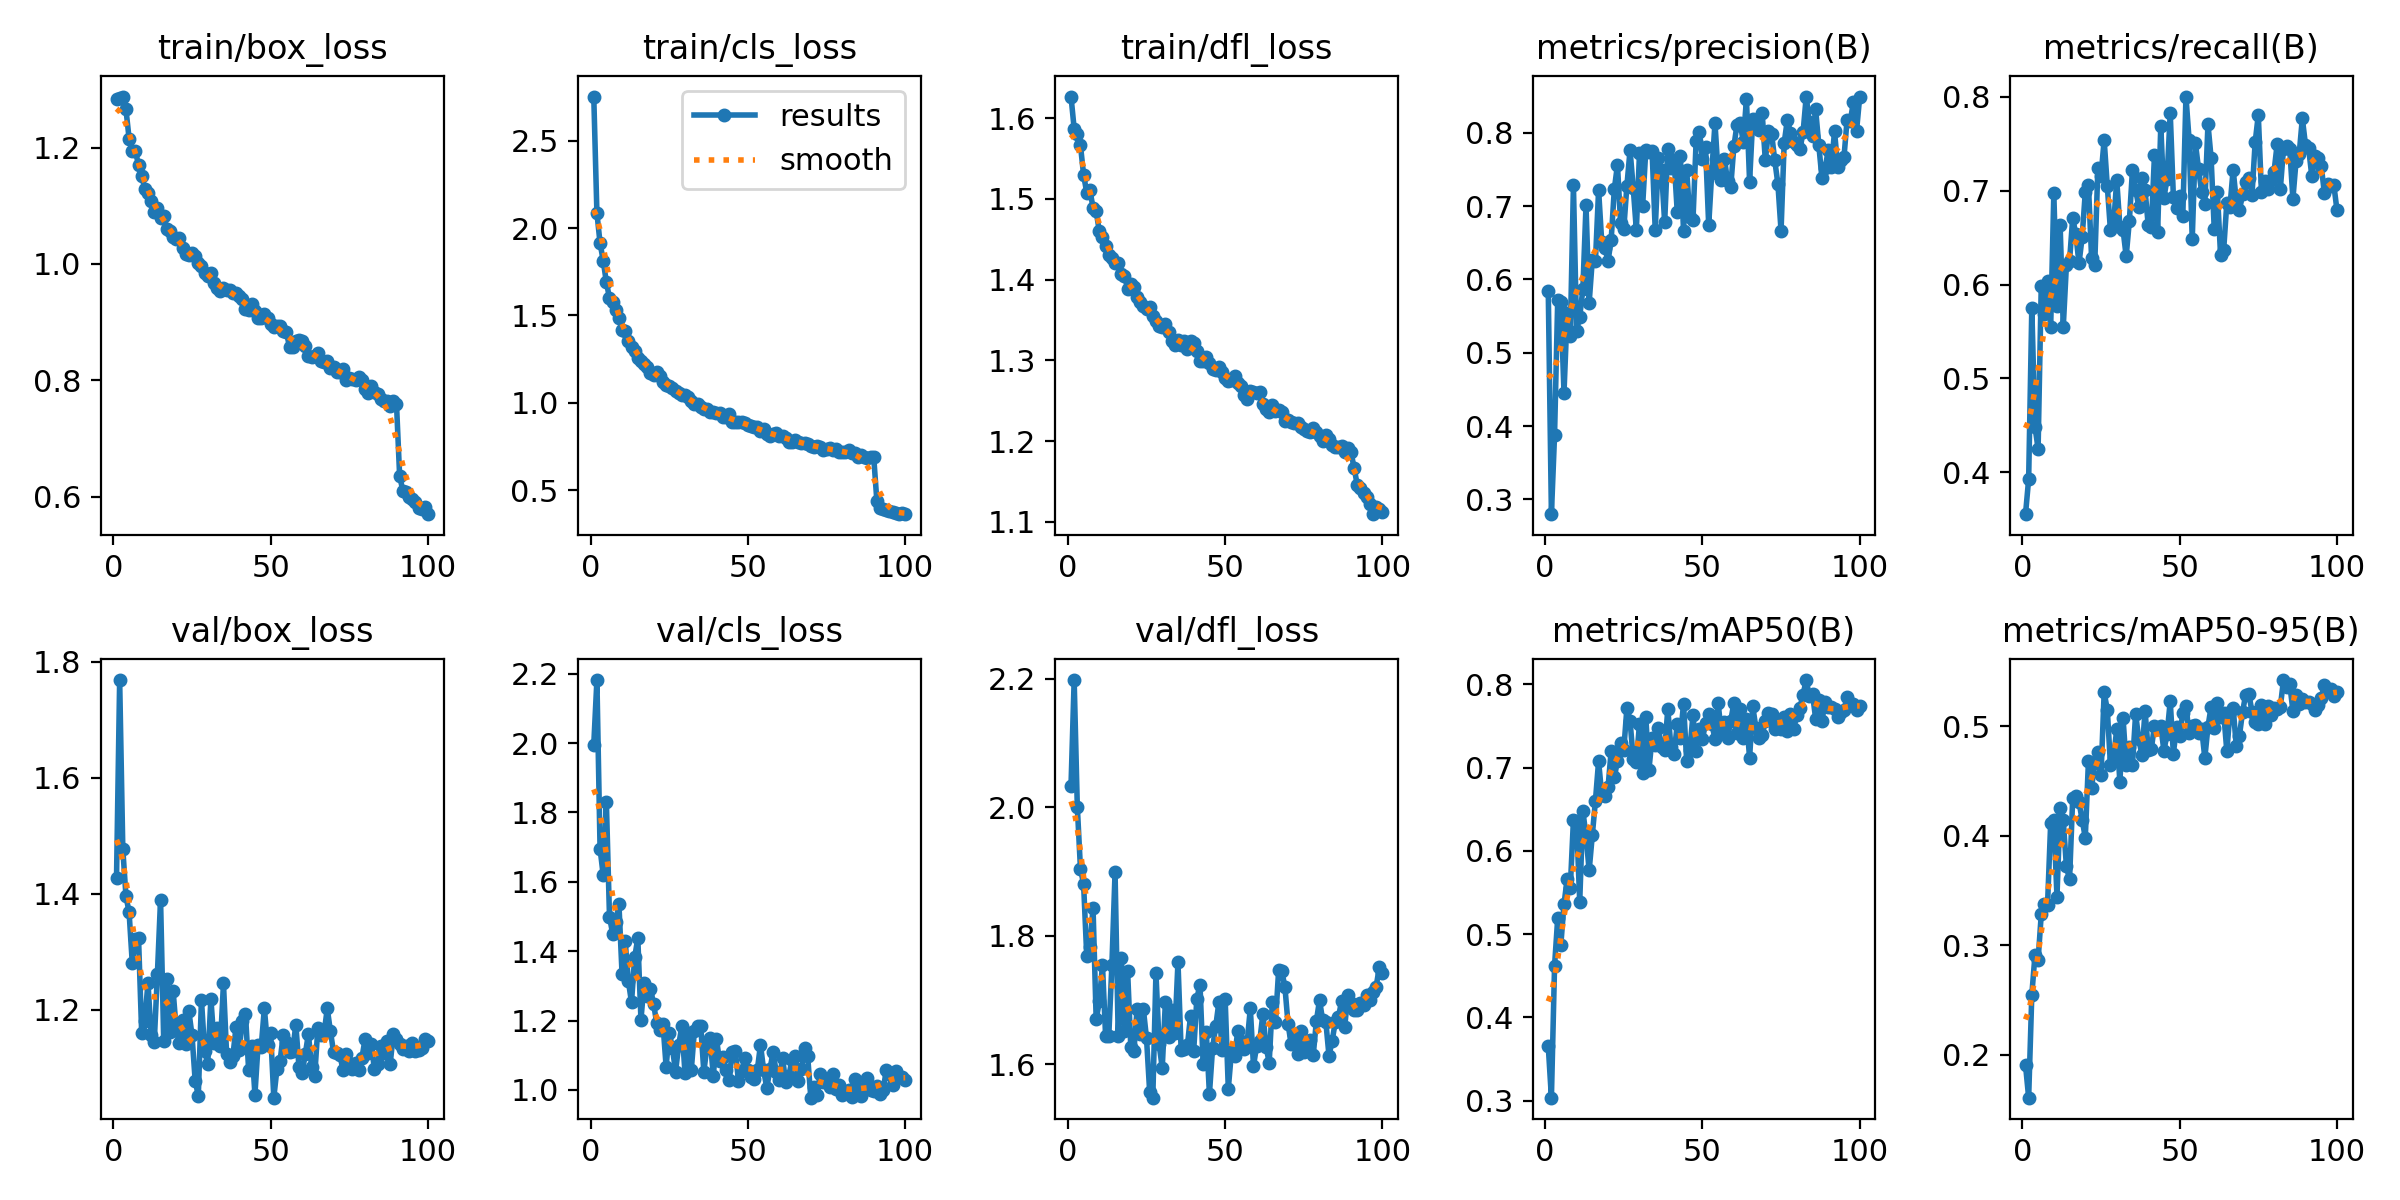

Values plotted in this chart, from the file beside it:
epoch, train/box_loss, train/cls_loss, train/dfl_loss, metrics/precision(B), metrics/recall(B), metrics/mAP50(B), metrics/mAP50-95(B), val/box_loss, val/cls_loss, val/dfl_loss, lr/pg0, lr/pg1, lr/pg2
1, 1.283, 2.753, 1.627, 0.5837, 0.3554, 0.3653, 0.1905, 1.427, 1.995, 2.034, 0.0003018, 0.0003018, 0.0003018
2, 1.286, 2.086, 1.587, 0.2797, 0.3929, 0.3036, 0.1607, 1.769, 2.182, 2.198, 0.0005988, 0.0005988, 0.0005988
3, 1.288, 1.914, 1.58, 0.3877, 0.5751, 0.4619, 0.2548, 1.477, 1.696, 2.001, 0.0008898, 0.0008898, 0.0008898
4, 1.266, 1.813, 1.566, 0.5713, 0.4487, 0.519, 0.2907, 1.397, 1.619, 1.905, 0.000882, 0.000882, 0.000882
5, 1.216, 1.69, 1.53, 0.5688, 0.4251, 0.4874, 0.2864, 1.368, 1.831, 1.881, 0.000873, 0.000873, 0.000873
6, 1.194, 1.599, 1.508, 0.4451, 0.5986, 0.536, 0.3281, 1.281, 1.5, 1.769, 0.000864, 0.000864, 0.000864
7, 1.194, 1.574, 1.511, 0.5541, 0.569, 0.5661, 0.3377, 1.321, 1.45, 1.782, 0.000855, 0.000855, 0.000855
8, 1.169, 1.531, 1.489, 0.5232, 0.6034, 0.5556, 0.3371, 1.324, 1.485, 1.844, 0.000846, 0.000846, 0.000846
9, 1.152, 1.484, 1.484, 0.7285, 0.5552, 0.6371, 0.4117, 1.159, 1.536, 1.67, 0.000837, 0.000837, 0.000837
10, 1.129, 1.415, 1.46, 0.5298, 0.697, 0.6356, 0.4144, 1.181, 1.333, 1.698, 0.000828, 0.000828, 0.000828
11, 1.121, 1.408, 1.452, 0.5492, 0.5767, 0.539, 0.3444, 1.247, 1.429, 1.755, 0.000819, 0.000819, 0.000819
12, 1.109, 1.356, 1.441, 0.5869, 0.6638, 0.648, 0.4254, 1.156, 1.314, 1.644, 0.00081, 0.00081, 0.00081
13, 1.089, 1.318, 1.431, 0.7009, 0.555, 0.6179, 0.4143, 1.145, 1.253, 1.644, 0.000801, 0.000801, 0.000801
14, 1.096, 1.294, 1.426, 0.5682, 0.6208, 0.5765, 0.372, 1.262, 1.382, 1.755, 0.000792, 0.000792, 0.000792
15, 1.079, 1.258, 1.421, 0.6269, 0.6251, 0.6189, 0.3603, 1.39, 1.437, 1.899, 0.000783, 0.000783, 0.000783
16, 1.083, 1.241, 1.421, 0.6252, 0.6709, 0.6604, 0.4345, 1.147, 1.202, 1.644, 0.000774, 0.000774, 0.000774
17, 1.06, 1.221, 1.406, 0.722, 0.6534, 0.7077, 0.436, 1.252, 1.308, 1.766, 0.000765, 0.000765, 0.000765
18, 1.057, 1.206, 1.405, 0.6508, 0.6226, 0.6672, 0.4309, 1.163, 1.272, 1.652, 0.000756, 0.000756, 0.000756
19, 1.046, 1.172, 1.389, 0.6435, 0.6503, 0.6654, 0.4148, 1.232, 1.291, 1.745, 0.000747, 0.000747, 0.000747
20, 1.042, 1.16, 1.394, 0.6247, 0.6982, 0.6763, 0.3983, 1.165, 1.249, 1.627, 0.000738, 0.000738, 0.000738
21, 1.045, 1.178, 1.391, 0.6543, 0.706, 0.7202, 0.4681, 1.143, 1.193, 1.621, 0.000729, 0.000729, 0.000729
22, 1.027, 1.156, 1.379, 0.7232, 0.6287, 0.6882, 0.444, 1.183, 1.174, 1.686, 0.00072, 0.00072, 0.00072
23, 1.017, 1.12, 1.372, 0.7563, 0.6211, 0.7084, 0.4665, 1.141, 1.19, 1.647, 0.000711, 0.000711, 0.000711
24, 1.016, 1.103, 1.367, 0.6763, 0.7243, 0.7295, 0.4767, 1.197, 1.067, 1.686, 0.000702, 0.000702, 0.000702
25, 1.019, 1.096, 1.364, 0.6687, 0.7157, 0.7212, 0.4552, 1.156, 1.165, 1.641, 0.000693, 0.000693, 0.000693
26, 1.014, 1.083, 1.367, 0.728, 0.7542, 0.7718, 0.5312, 1.078, 1.121, 1.558, 0.000684, 0.000684, 0.000684
27, 1.001, 1.066, 1.355, 0.7764, 0.7047, 0.7564, 0.5151, 1.052, 1.053, 1.548, 0.000675, 0.000675, 0.000675
28, 0.9967, 1.053, 1.349, 0.7252, 0.6578, 0.7107, 0.465, 1.217, 1.129, 1.742, 0.000666, 0.000666, 0.000666
29, 0.9849, 1.043, 1.343, 0.6677, 0.6637, 0.7063, 0.4714, 1.129, 1.184, 1.631, 0.000657, 0.000657, 0.000657
30, 0.9797, 1.043, 1.341, 0.7721, 0.7115, 0.7528, 0.4976, 1.106, 1.048, 1.595, 0.000648, 0.000648, 0.000648
31, 0.9839, 1.035, 1.344, 0.7002, 0.6616, 0.6941, 0.4488, 1.219, 1.163, 1.697, 0.000639, 0.000639, 0.000639
32, 0.9665, 1.011, 1.335, 0.7761, 0.6585, 0.7609, 0.5079, 1.142, 1.057, 1.642, 0.00063, 0.00063, 0.00063
33, 0.9581, 0.9911, 1.325, 0.7733, 0.63, 0.6975, 0.4651, 1.168, 1.171, 1.685, 0.000621, 0.000621, 0.000621
34, 0.9528, 0.9949, 1.319, 0.7758, 0.6674, 0.7356, 0.4809, 1.138, 1.185, 1.648, 0.000612, 0.000612, 0.000612
35, 0.9583, 0.9754, 1.325, 0.6675, 0.7223, 0.7269, 0.465, 1.245, 1.184, 1.759, 0.000603, 0.000603, 0.000603
36, 0.9558, 0.9615, 1.319, 0.7656, 0.7012, 0.7474, 0.5113, 1.123, 1.052, 1.623, 0.000594, 0.000594, 0.000594
37, 0.9551, 0.9664, 1.324, 0.7495, 0.6831, 0.7249, 0.4887, 1.11, 1.128, 1.624, 0.000585, 0.000585, 0.000585
38, 0.9497, 0.9472, 1.315, 0.6779, 0.7131, 0.7208, 0.4739, 1.121, 1.149, 1.629, 0.000576, 0.000576, 0.000576
39, 0.9508, 0.9459, 1.324, 0.7783, 0.7007, 0.7703, 0.5143, 1.171, 1.041, 1.676, 0.000567, 0.000567, 0.000567
40, 0.9446, 0.9425, 1.322, 0.752, 0.6635, 0.7244, 0.4783, 1.131, 1.147, 1.622, 0.000558, 0.000558, 0.000558
41, 0.9395, 0.9429, 1.312, 0.7632, 0.6616, 0.7159, 0.4796, 1.181, 1.083, 1.702, 0.000549, 0.000549, 0.000549
42, 0.9218, 0.9159, 1.299, 0.6922, 0.7385, 0.7522, 0.5008, 1.192, 1.095, 1.724, 0.00054, 0.00054, 0.00054
43, 0.9217, 0.916, 1.299, 0.7677, 0.6556, 0.7361, 0.498, 1.096, 1.056, 1.601, 0.000531, 0.000531, 0.000531
44, 0.9316, 0.937, 1.304, 0.6665, 0.769, 0.7766, 0.5, 1.138, 1.029, 1.65, 0.000522, 0.000522, 0.000522
45, 0.9196, 0.8923, 1.297, 0.7486, 0.6925, 0.7077, 0.4779, 1.054, 1.109, 1.554, 0.000513, 0.000513, 0.000513
46, 0.9067, 0.8904, 1.289, 0.6852, 0.7128, 0.7206, 0.493, 1.139, 1.112, 1.625, 0.000504, 0.000504, 0.000504
47, 0.9076, 0.8881, 1.288, 0.6809, 0.7832, 0.7635, 0.523, 1.137, 1.026, 1.659, 0.000495, 0.000495, 0.000495
48, 0.9134, 0.8893, 1.292, 0.7882, 0.6937, 0.7196, 0.475, 1.202, 1.054, 1.696, 0.000486, 0.000486, 0.000486
49, 0.9068, 0.8821, 1.286, 0.8004, 0.6819, 0.7464, 0.4995, 1.14, 1.092, 1.623, 0.000477, 0.000477, 0.000477
50, 0.8964, 0.8728, 1.278, 0.7649, 0.6947, 0.7343, 0.4909, 1.16, 1.057, 1.702, 0.000468, 0.000468, 0.000468
51, 0.8919, 0.8659, 1.274, 0.78, 0.6727, 0.753, 0.5121, 1.048, 1.037, 1.562, 0.000459, 0.000459, 0.000459
52, 0.8926, 0.8631, 1.276, 0.6739, 0.8003, 0.7644, 0.5188, 1.098, 1.03, 1.619, 0.0004501, 0.0004501, 0.0004501
53, 0.8934, 0.8612, 1.281, 0.7479, 0.7543, 0.7521, 0.494, 1.112, 1.058, 1.612, 0.0004411, 0.0004411, 0.0004411
54, 0.8842, 0.8384, 1.272, 0.8134, 0.6484, 0.7348, 0.5004, 1.157, 1.13, 1.652, 0.0004321, 0.0004321, 0.0004321
55, 0.8833, 0.8468, 1.268, 0.7439, 0.751, 0.7777, 0.5016, 1.144, 1.057, 1.637, 0.0004231, 0.0004231, 0.0004231
56, 0.8569, 0.8233, 1.257, 0.7356, 0.7231, 0.7417, 0.4942, 1.127, 1.006, 1.623, 0.0004141, 0.0004141, 0.0004141
57, 0.8577, 0.8074, 1.252, 0.7647, 0.6985, 0.7548, 0.498, 1.129, 1.06, 1.635, 0.0004051, 0.0004051, 0.0004051
58, 0.8679, 0.82, 1.262, 0.7339, 0.6863, 0.7359, 0.4711, 1.175, 1.109, 1.687, 0.0003961, 0.0003961, 0.0003961
59, 0.8686, 0.8246, 1.261, 0.726, 0.771, 0.7561, 0.4998, 1.102, 1.052, 1.598, 0.0003871, 0.0003871, 0.0003871
60, 0.8668, 0.811, 1.259, 0.7814, 0.7347, 0.7773, 0.518, 1.091, 1.028, 1.628, 0.0003781, 0.0003781, 0.0003781
... 40 more rows
